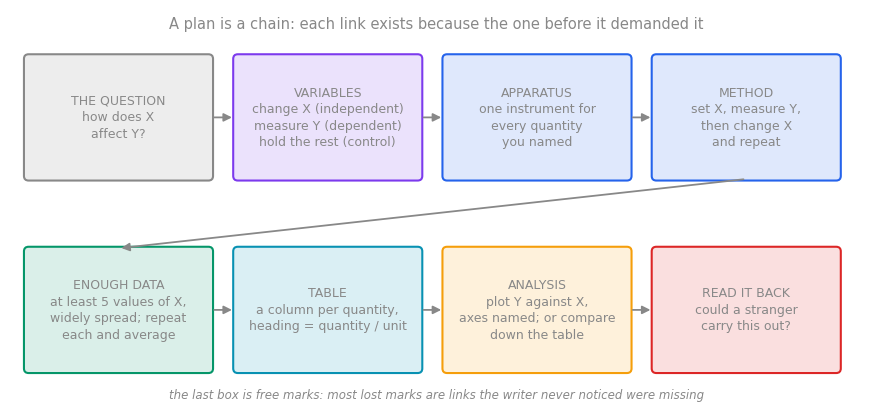
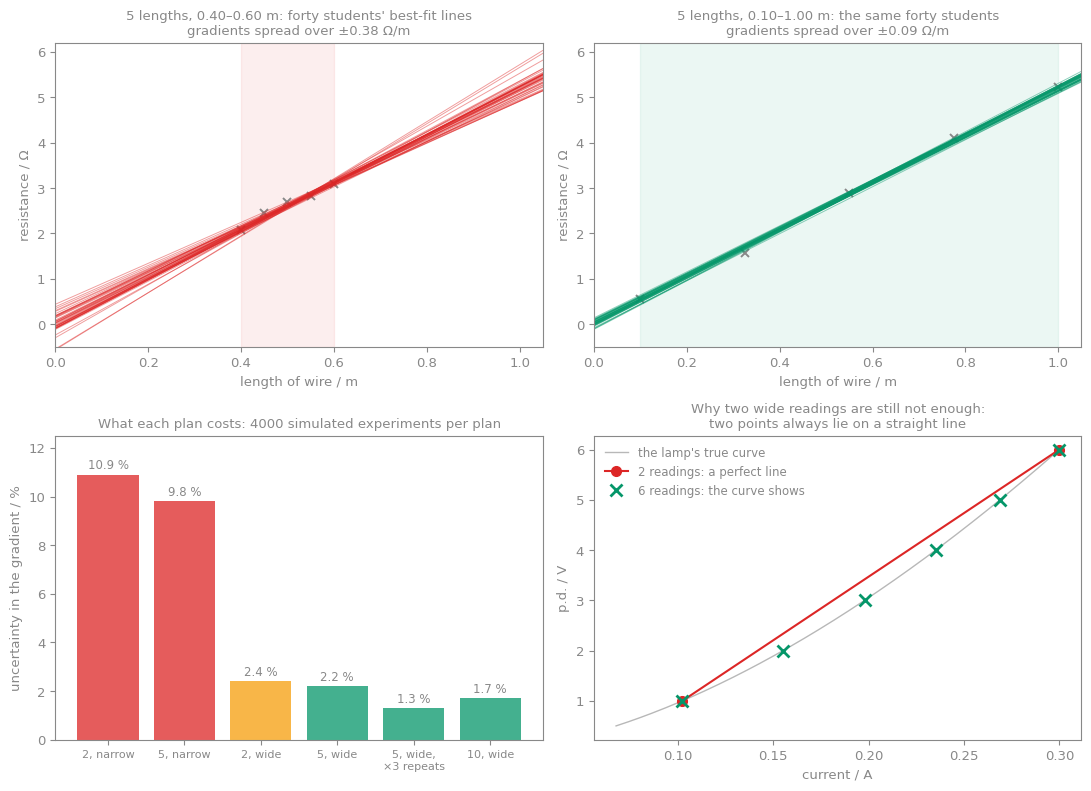
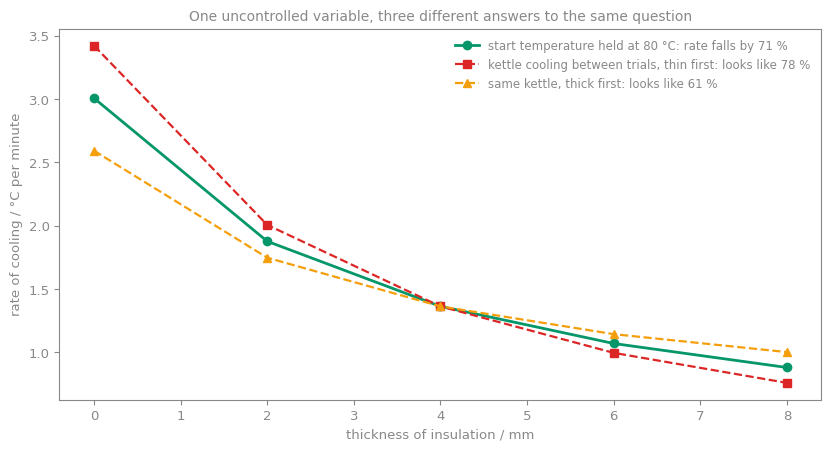

Reproduce these figures in Python, in order.
"""Figures for [[Planning an Experiment]].  Self-contained: python3 planning-an-experiment-figures.py
Every SVG: text #888, width=100%, no background, checked in light and dark."""
import numpy as np
import matplotlib
matplotlib.use("Agg")
import matplotlib.pyplot as plt
from matplotlib.patches import FancyBboxPatch, FancyArrowPatch

GREY, BLUE, PURPLE, GREEN, RED, AMBER, TEAL = "#888888", "#2563eb", "#7c3aed", "#059669", "#dc2626", "#f59e0b", "#0891b2"
plt.rcParams.update({"font.family": "DejaVu Sans", "text.color": GREY, "axes.labelcolor": GREY, "xtick.color": GREY,
                     "ytick.color": GREY, "axes.edgecolor": GREY, "svg.fonttype": "none", "font.size": 9.5})
rng = np.random.default_rng(11)
TRUE_K, SIGMA_R = 5.20, 0.08


def style(ax):
    ax.set_facecolor("none")
    for sp in ax.spines.values():
        sp.set_color(GREY)


def save(fig, name):
    fig.patch.set_alpha(0)
    fig.savefig(name, format="svg", bbox_inches="tight", transparent=True)
    plt.close(fig)
    txt = open(name).read()
    txt = txt.replace('width="', 'data-w="', 1).replace('height="', 'data-h="', 1)
    txt = txt.replace("<svg ", '<svg width="100%" ', 1)
    open(name, "w").write(txt)


def box(ax, xy, w, h, text, col, fs=9):
    ax.add_patch(FancyBboxPatch(xy, w, h, boxstyle="round,pad=0.02,rounding_size=0.06", fc=col + "26", ec=col, lw=1.5))
    ax.text(xy[0] + w / 2, xy[1] + h / 2, text, ha="center", va="center", fontsize=fs, color=GREY, linespacing=1.35)


def arrow(ax, a, b, col=GREY):
    ax.add_patch(FancyArrowPatch(a, b, arrowstyle="-|>", mutation_scale=12, color=col, lw=1.3))


# 1. the skeleton of a plan, in two rows
fig, ax = plt.subplots(figsize=(11, 5.2)); style(ax); ax.set_xlim(0, 11); ax.set_ylim(0, 5.2); ax.axis("off")
top = [("THE QUESTION\nhow does X\naffect Y?", GREY), ("VARIABLES\nchange X (independent)\nmeasure Y (dependent)\nhold the rest (control)", PURPLE),
       ("APPARATUS\none instrument for\nevery quantity\nyou named", BLUE), ("METHOD\nset X, measure Y,\nthen change X\nand repeat", BLUE)]
bot = [("ENOUGH DATA\nat least 5 values of X,\nwidely spread; repeat\neach and average", GREEN), ("TABLE\na column per quantity,\nheading = quantity / unit", TEAL),
       ("ANALYSIS\nplot Y against X,\naxes named; or compare\ndown the table", AMBER), ("READ IT BACK\ncould a stranger\ncarry this out?", RED)]
for i, (t, c) in enumerate(top):
    box(ax, (0.2 + i * 2.7, 3.0), 2.4, 1.6, t, c)
    if i: arrow(ax, (0.2 + i * 2.7 - 0.3, 3.8), (0.2 + i * 2.7, 3.8))
for i, (t, c) in enumerate(bot):
    box(ax, (0.2 + i * 2.7, 0.5), 2.4, 1.6, t, c)
    if i: arrow(ax, (0.2 + i * 2.7 - 0.3, 1.3), (0.2 + i * 2.7, 1.3))
ax.add_patch(FancyArrowPatch((9.5, 3.0), (1.4, 2.1), arrowstyle="-|>", mutation_scale=12, color=GREY, lw=1.3, connectionstyle="arc3,rad=0.0"))
ax.text(5.5, 4.95, "A plan is a chain: each link exists because the one before it demanded it", ha="center", fontsize=10.5, color=GREY)
ax.text(5.5, 0.15, "the last box is free marks: most lost marks are links the writer never noticed were missing", ha="center", fontsize=8.5, color=GREY, style="italic")
save(fig, "planning-an-experiment-skeleton.svg")

# 2. range and number: two rows of two
fig, axes = plt.subplots(2, 2, figsize=(11, 8))
for ax, (lo, hi, title, col) in zip(axes[0], [(0.40, 0.60, "5 lengths, 0.40–0.60 m: forty students' best-fit lines", RED),
                                              (0.10, 1.00, "5 lengths, 0.10–1.00 m: the same forty students", GREEN)]):
    style(ax)
    L = np.linspace(lo, hi, 5); xs = np.array([0, 1.05])
    grads = []
    for k in range(40):
        R = TRUE_K * L + rng.normal(0, SIGMA_R, 5)
        m, c = np.polyfit(L, R, 1); grads.append(m)
        ax.plot(xs, m * xs + c, color=col, lw=0.7, alpha=0.45)
        if k == 0: ax.plot(L, R, "x", color=GREY, ms=6, mew=1.4)
    ax.axvspan(lo, hi, color=col, alpha=0.08)
    ax.set_xlim(0, 1.05); ax.set_ylim(-0.5, 6.2); ax.set_xlabel("length of wire / m"); ax.set_ylabel("resistance / Ω")
    ax.set_title(title + f"\ngradients spread over ±{np.std(grads):.2f} Ω/m", fontsize=9.5)
ax = axes[1][0]; style(ax)
names = ["2, narrow", "5, narrow", "2, wide", "5, wide", "5, wide,\n×3 repeats", "10, wide"]
vals = [10.9, 9.8, 2.4, 2.2, 1.3, 1.7]
ax.bar(names, vals, color=[RED, RED, AMBER, GREEN, GREEN, GREEN], alpha=0.75)
for i, v in enumerate(vals): ax.text(i, v + 0.25, f"{v} %", ha="center", fontsize=8.5, color=GREY)
ax.set_ylim(0, 12.5); ax.set_ylabel("uncertainty in the gradient / %"); ax.set_title("What each plan costs: 4000 simulated experiments per plan", fontsize=9.5)
ax.tick_params(axis="x", labelsize=8)
ax = axes[1][1]; style(ax)
V = np.linspace(0.5, 6, 200); I = 0.30 * (V / 6) ** 0.6
ax.plot(I, V, color=GREY, lw=1, alpha=0.6, label="the lamp's true curve")
V2 = np.array([1.0, 6.0]); ax.plot(0.30 * (V2 / 6) ** 0.6, V2, "o-", color=RED, ms=7, lw=1.5, label="2 readings: a perfect line")
V6 = np.linspace(1, 6, 6); ax.plot(0.30 * (V6 / 6) ** 0.6, V6, "x", color=GREEN, ms=8, mew=2, label="6 readings: the curve shows")
ax.set_xlabel("current / A"); ax.set_ylabel("p.d. / V"); ax.legend(frameon=False, fontsize=8.5, labelcolor=GREY)
ax.set_title("Why two wide readings are still not enough:\ntwo points always lie on a straight line", fontsize=9.5)
fig.tight_layout(); save(fig, "planning-an-experiment-range.svg")

# 3. the confounder
thick = np.array([0, 2, 4, 6, 8.0]); ROOM = 22.0
def rate(t, s, minutes=5.0):
    k = 0.060 / (1 + 0.35 * t); return (s - (ROOM + (s - ROOM) * np.exp(-k * minutes))) / minutes
ctrl = rate(thick, 80.0); start = 88.0 - 4.0 * np.arange(5)
drift = rate(thick, start); rev = rate(thick, start[::-1])
fig, ax = plt.subplots(figsize=(8.4, 4.6)); style(ax)
ax.plot(thick, ctrl, "o-", color=GREEN, lw=2, label="start temperature held at 80 °C: rate falls by 71 %")
ax.plot(thick, drift, "s--", color=RED, lw=1.6, label="kettle cooling between trials, thin first: looks like 78 %")
ax.plot(thick, rev, "^--", color=AMBER, lw=1.6, label="same kettle, thick first: looks like 61 %")
ax.set_xlabel("thickness of insulation / mm"); ax.set_ylabel("rate of cooling / °C per minute")
ax.set_title("One uncontrolled variable, three different answers to the same question", fontsize=10)
ax.legend(frameon=False, fontsize=8.5, labelcolor=GREY)
fig.tight_layout(); save(fig, "planning-an-experiment-confound.svg")
print("three SVGs written")
